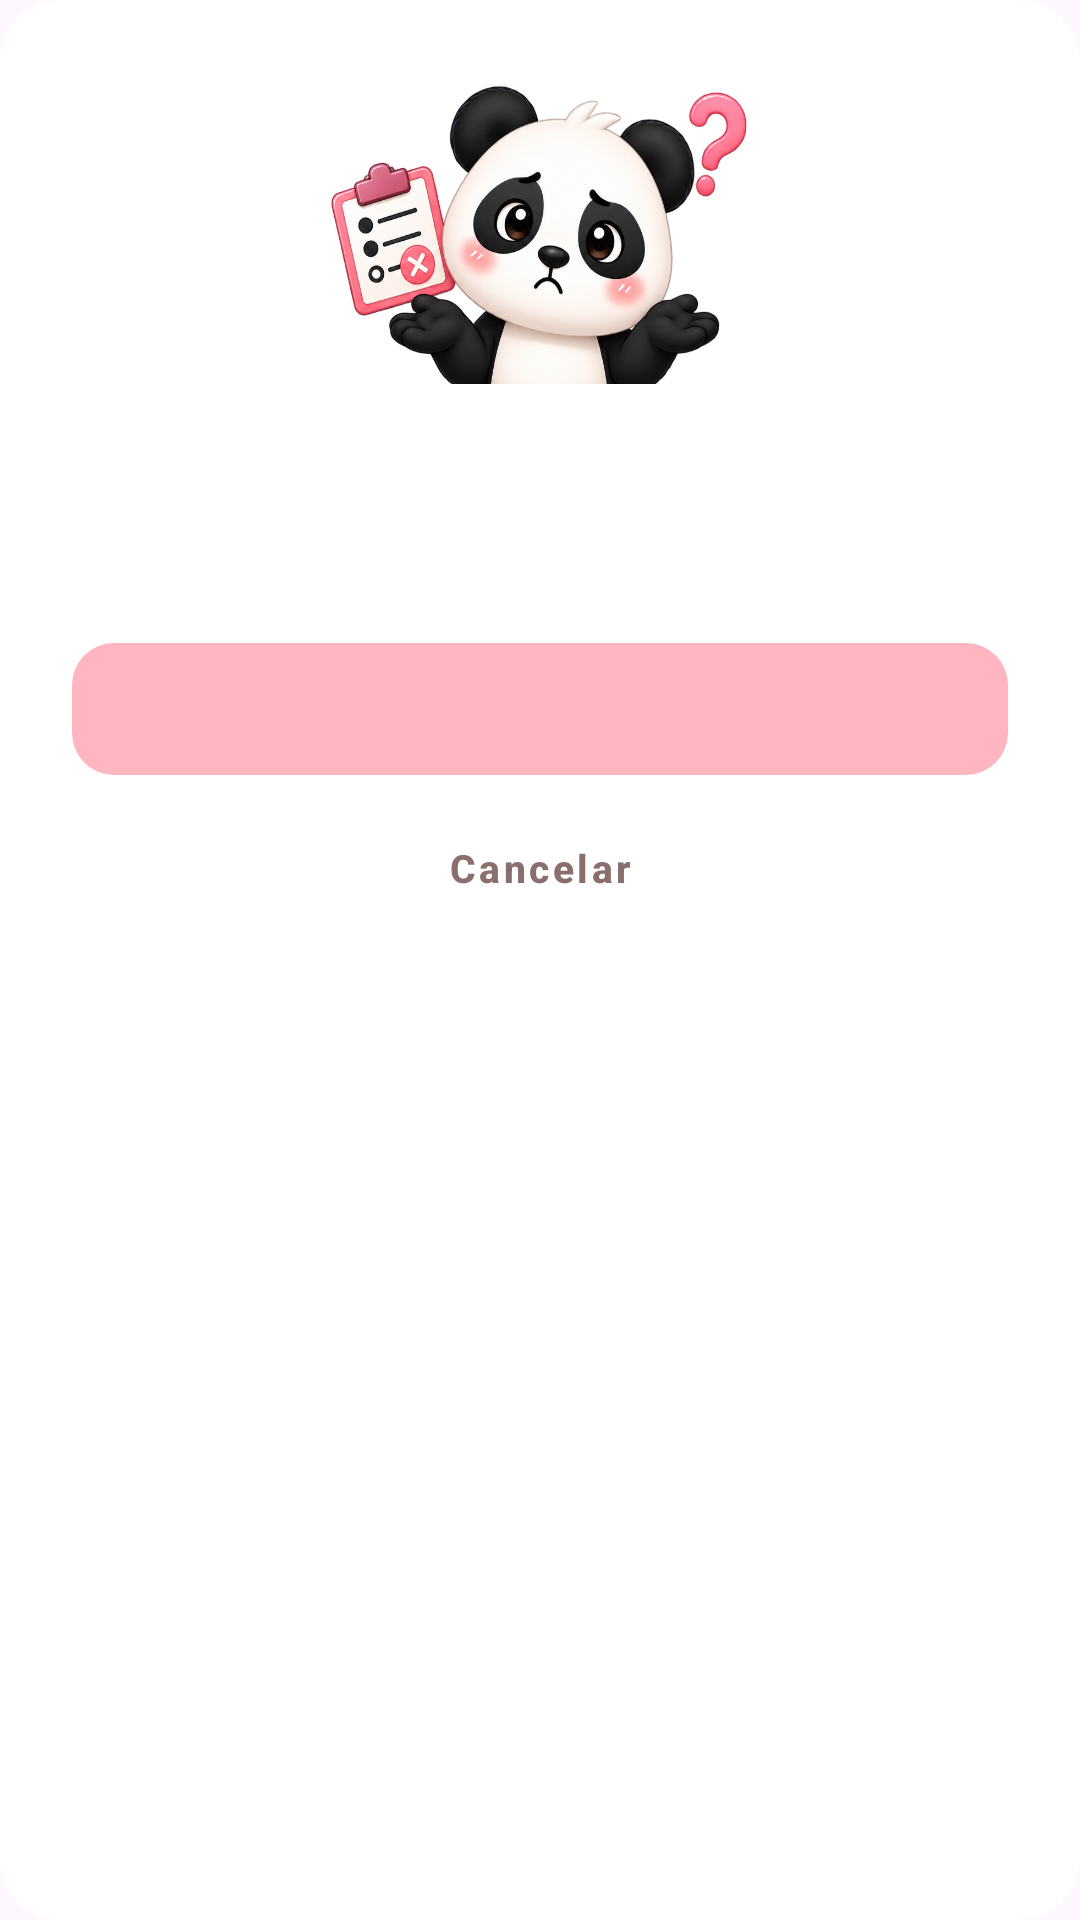

Write the Android layout XML for this screen, with the resource values it uses.
<!-- AndroidManifest.xml: application theme Theme.TMarita -->
<!-- res/layout/dialog_info.xml -->
<?xml version="1.0" encoding="utf-8"?>
<com.google.android.material.card.MaterialCardView
    xmlns:android="http://schemas.android.com/apk/res/android"
    xmlns:app="http://schemas.android.com/apk/res-auto"
    xmlns:tools="http://schemas.android.com/tools"
    android:layout_width="match_parent"
    android:layout_height="wrap_content"
    app:cardCornerRadius="20dp"
    app:cardBackgroundColor="@color/card"
    app:strokeWidth="0dp">

    <LinearLayout
        android:layout_width="match_parent"
        android:layout_height="wrap_content"
        android:orientation="vertical"
        android:gravity="center"
        android:paddingHorizontal="24dp"
        android:paddingTop="28dp"
        android:paddingBottom="20dp">

        
        <FrameLayout
            android:layout_width="150dp"
            android:layout_height="100dp"
            android:background="@drawable/ic_1">
        </FrameLayout>

        <TextView
            android:id="@+id/tvTitle"
            android:layout_width="match_parent"
            android:layout_height="wrap_content"
            android:layout_marginTop="16dp"
            android:textColor="@color/ink"
            android:textStyle="bold"
            android:textSize="17sp"
            android:lineSpacingExtra="2dp"
            android:gravity="center"
            tools:text="¿Eliminar viaje?" />

        <TextView
            android:id="@+id/tvSubtitle"
            android:layout_width="match_parent"
            android:layout_height="wrap_content"
            android:layout_marginTop="6dp"
            android:textColor="@color/ink_soft"
            android:textSize="13sp"
            android:lineSpacingExtra="2dp"
            android:gravity="center"
            tools:text="Esta acción no se puede deshacer." />

        
        <com.google.android.material.button.MaterialButton
            android:id="@+id/btnAccion"
            android:layout_width="match_parent"
            android:layout_height="52dp"
            android:layout_marginTop="20dp"
            android:textColor="@color/card"
            android:textSize="13sp"
            android:textAllCaps="false"
            android:textStyle="bold"
            app:cornerRadius="14dp"
            app:elevation="0dp"
            app:backgroundTint="@color/splash_pink"
            tools:text="Eliminar" />

        
        <com.google.android.material.button.MaterialButton
            android:id="@+id/btnCancelar"
            style="@style/Widget.MaterialComponents.Button.TextButton"
            android:layout_width="match_parent"
            android:layout_height="46dp"
            android:layout_marginTop="4dp"
            android:text="Cancelar"
            android:textColor="@color/ink_soft"
            android:textSize="13sp"
            android:textAllCaps="false"
            android:textStyle="bold"
            app:cornerRadius="14dp" />

    </LinearLayout>

</com.google.android.material.card.MaterialCardView>
<!-- resources referenced by this layout -->
<resources>
  <color name="card">#FFFFFF</color>
  <color name="ink">#2B1B1A</color>
  <color name="ink_soft">#8A6F6D</color>
  <color name="splash_pink">#FFB6C1</color>
  <!-- drawable ic_1: png bitmap (drawable, 402142 bytes) -->
  <style name="Theme.TMarita" parent="Theme.Material3.DayNight.NoActionBar" />
</resources>
